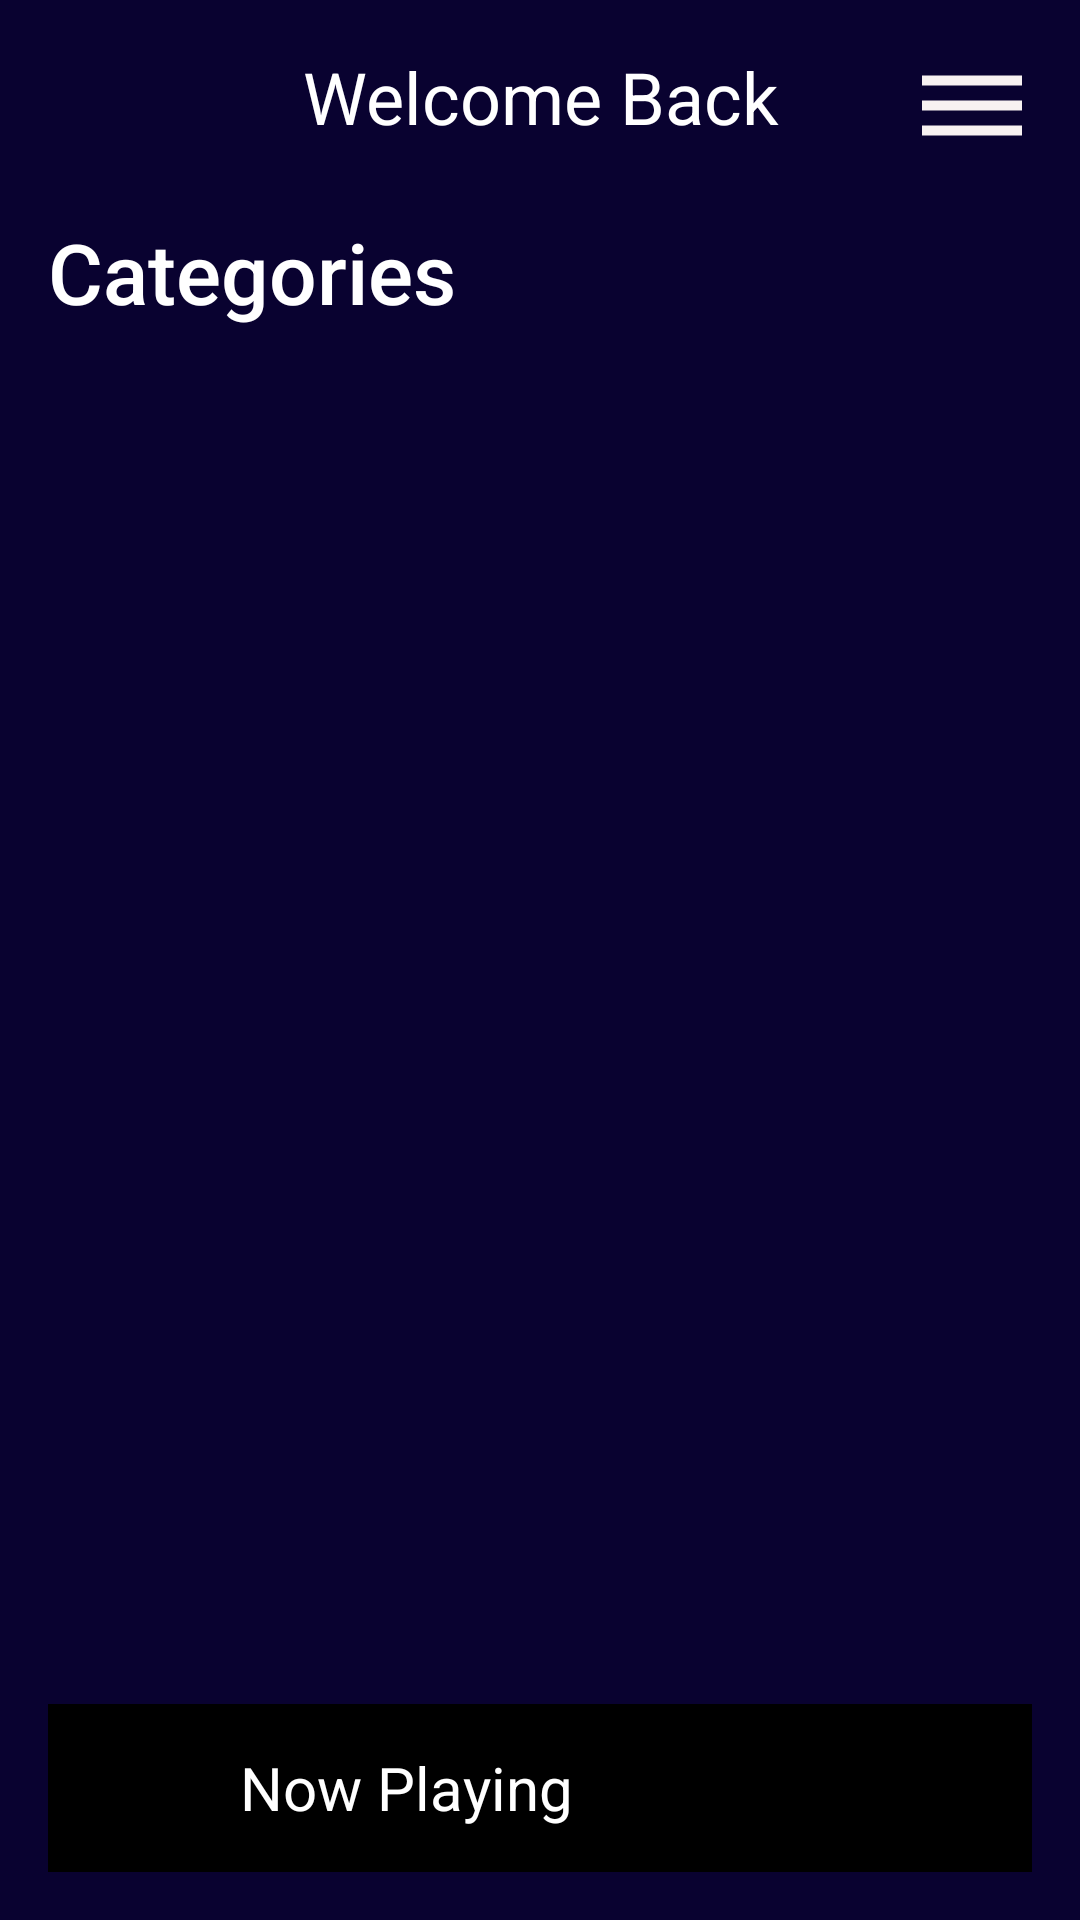

Produce the Android XML layout that renders to this screen, including the resource entries it uses.
<!-- AndroidManifest.xml: application theme Theme.MusicStreamapp -->
<!-- res/layout/activity_main.xml -->
<?xml version="1.0" encoding="utf-8"?>
<RelativeLayout xmlns:android="http://schemas.android.com/apk/res/android"
    xmlns:app="http://schemas.android.com/apk/res-auto"
    xmlns:tools="http://schemas.android.com/tools"
    android:layout_width="match_parent"
    android:layout_height="match_parent"
    android:background="@color/DarkBlue"
    android:padding="16dp"
    tools:context=".MainActivity">

    <RelativeLayout
        android:layout_width="match_parent"
        android:layout_height="wrap_content"
        android:id="@+id/ToolBar">

    <ImageView
        android:layout_width="40dp"
        android:layout_height="40dp"
        android:src="@drawable/logoapp"
        android:layout_centerVertical="true"/>

    <TextView
          android:layout_width="match_parent"
          android:layout_height="wrap_content"
          android:text="Welcome Back"
          android:textColor="@color/white"
          android:textSize="24sp"
          android:gravity="center" />

    <ImageView
        android:layout_width="40dp"
        android:layout_height="40dp"
        android:src="@drawable/icon_menu"
        android:id="@+id/option_btn"
        android:layout_alignParentEnd="true"
        android:layout_centerVertical="true"/>



</RelativeLayout>
            
        <ScrollView
            android:layout_width="match_parent"
            android:layout_height="match_parent"
            android:layout_marginTop="16dp"
            android:layout_above="@+id/player_view"
            android:layout_below="@+id/ToolBar">

          <LinearLayout
             android:layout_width="match_parent"
             android:layout_height="match_parent"
             android:orientation="vertical">

              <TextView
                  android:layout_width="match_parent"
                  android:layout_height="match_parent"
                  android:text="Categories"
                  android:textColor="@color/white"
                  android:textSize="28sp"
                  android:fontFamily="sans-serif-medium"/>

              <androidx.recyclerview.widget.RecyclerView
                  android:layout_width="match_parent"
                  android:layout_height="wrap_content"
                  android:id="@+id/categories_recycler_view"/>

              <View
                  android:layout_width="match_parent"
                  android:layout_height="30dp"/>


              <RelativeLayout
                  android:layout_width="match_parent"
                  android:layout_height="wrap_content"
                  android:visibility="gone"
                  android:id="@+id/section_1_main_layout">

                  <TextView
                      android:layout_width="match_parent"
                      android:layout_height="match_parent"
                      android:id="@+id/section_1_title"
                      android:text="Trending"
                      android:textColor="@color/white"
                      android:textSize="28sp"
                      android:fontFamily="sans-serif-medium"/>

                  <ImageView
                      android:layout_width="32dp"
                      android:layout_height="32dp"
                      android:layout_alignParentEnd="true"
                      android:src="@drawable/icon_arrow_right" />

                  <androidx.recyclerview.widget.RecyclerView
                      android:id="@+id/section_1_recycler_view"
                      android:layout_width="match_parent"
                      android:layout_height="wrap_content"
                      android:layout_below="@+id/section_1_title"/>

              </RelativeLayout>

              <View
                  android:layout_width="match_parent"
                  android:layout_height="30dp"/>

              <RelativeLayout
                  android:layout_width="match_parent"
                  android:layout_height="wrap_content"
                  android:visibility="gone"
                  android:id="@+id/section_2_main_layout">

                  <TextView
                      android:layout_width="match_parent"
                      android:layout_height="match_parent"
                      android:id="@+id/section_2_title"
                      android:text="Trending"
                      android:textColor="@color/white"
                      android:textSize="28sp"
                      android:fontFamily="sans-serif-medium"/>

                  <ImageView
                      android:layout_width="32dp"
                      android:layout_height="32dp"
                      android:layout_alignParentEnd="true"
                      android:src="@drawable/icon_arrow_right" />

                  <androidx.recyclerview.widget.RecyclerView
                      android:id="@+id/section_2_recycler_view"
                      android:layout_width="match_parent"
                      android:layout_height="wrap_content"
                      android:layout_below="@+id/section_2_title"/>

              </RelativeLayout>


              <View
                  android:layout_width="match_parent"
                  android:layout_height="30dp"/>


              <RelativeLayout
                  android:layout_width="match_parent"
                  android:layout_height="wrap_content"
                  android:visibility="gone"
                  android:id="@+id/mostly_played_main_layout">

                  <TextView
                      android:layout_width="match_parent"
                      android:layout_height="match_parent"
                      android:id="@+id/mostly_played_title"
                      android:text="Mostly Played"
                      android:textColor="@color/white"
                      android:textSize="28sp"
                      android:fontFamily="sans-serif-medium"/>

                  <ImageView
                      android:layout_width="32dp"
                      android:layout_height="32dp"
                      android:layout_alignParentEnd="true"
                      android:src="@drawable/icon_arrow_right" />

                  <androidx.recyclerview.widget.RecyclerView
                      android:id="@+id/mostly_played_recycler_view"
                      android:layout_width="match_parent"
                      android:layout_height="wrap_content"
                      android:layout_below="@+id/mostly_played_title"/>

              </RelativeLayout>



              <View
                  android:layout_width="match_parent"
                  android:layout_height="30dp"/>


              <RelativeLayout
                  android:layout_width="match_parent"
                  android:layout_height="wrap_content"
                  android:visibility="gone"
                  android:id="@+id/section_3_main_layout">

                  <TextView
                      android:layout_width="match_parent"
                      android:layout_height="match_parent"
                      android:id="@+id/section_3_title"
                      android:text="Trending"
                      android:textColor="@color/white"
                      android:textSize="28sp"
                      android:fontFamily="sans-serif-medium"/>

                  <ImageView
                      android:layout_width="32dp"
                      android:layout_height="32dp"
                      android:layout_alignParentEnd="true"
                      android:src="@drawable/icon_arrow_right" />

                  <androidx.recyclerview.widget.RecyclerView
                      android:id="@+id/section_3_recycler_view"
                      android:layout_width="match_parent"
                      android:layout_height="wrap_content"
                      android:layout_below="@+id/section_3_title"/>

              </RelativeLayout>










           </LinearLayout>

        </ScrollView>
    <RelativeLayout
        android:layout_width="match_parent"
        android:layout_height="wrap_content"
        android:padding="8dp"
        android:background="@color/black"
        android:id="@+id/player_view"
        android:layout_alignParentBottom="true">

        <ImageView
            android:layout_width="40dp"
            android:layout_height="40dp"
            android:id="@+id/song_cover_image_view"/>

        <TextView
            android:layout_width="wrap_content"
            android:layout_height="wrap_content"
            android:id="@+id/song_title_text_view"
            android:text="Now Playing"
            android:textColor="@color/white"
            android:layout_toEndOf="@+id/song_cover_image_view"
            android:paddingStart="16dp"
            android:layout_centerVertical="true"
            android:textSize="20sp"/>
    </RelativeLayout>

</RelativeLayout>
<!-- resources referenced by this layout -->
<resources>
  <color name="DarkBlue">#090230</color>
  <color name="black">#FF000000</color>
  <color name="white">#FFFFFFFF</color>
  <!-- drawable icon_arrow_right (drawable) -->
  <vector android:autoMirrored="true" android:height="24dp"
      android:tint="#F7F1F1" android:viewportHeight="24"
      android:viewportWidth="24" android:width="24dp" xmlns:android="http://schemas.android.com/apk/res/android">
      <path android:fillColor="@android:color/white" android:pathData="M10,17l5,-5 -5,-5v10z"/>
  </vector>
  <!-- drawable icon_menu (drawable) -->
  <vector android:height="24dp" android:tint="#F7F1F1"
      android:viewportHeight="24" android:viewportWidth="24"
      android:width="24dp" xmlns:android="http://schemas.android.com/apk/res/android">
      <path android:fillColor="@android:color/white" android:pathData="M2,15.5v2h20v-2L2,15.5zM2,10.5v2h20v-2L2,10.5zM2,5.5v2h20v-2L2,5.5z"/>
  </vector>
  <style name="Theme.MusicStreamapp" parent="Base.Theme.MusicStreamapp" />
  <style name="Base.Theme.MusicStreamapp" parent="Theme.Material3.DayNight.NoActionBar">
          
          
      </style>
</resources>
